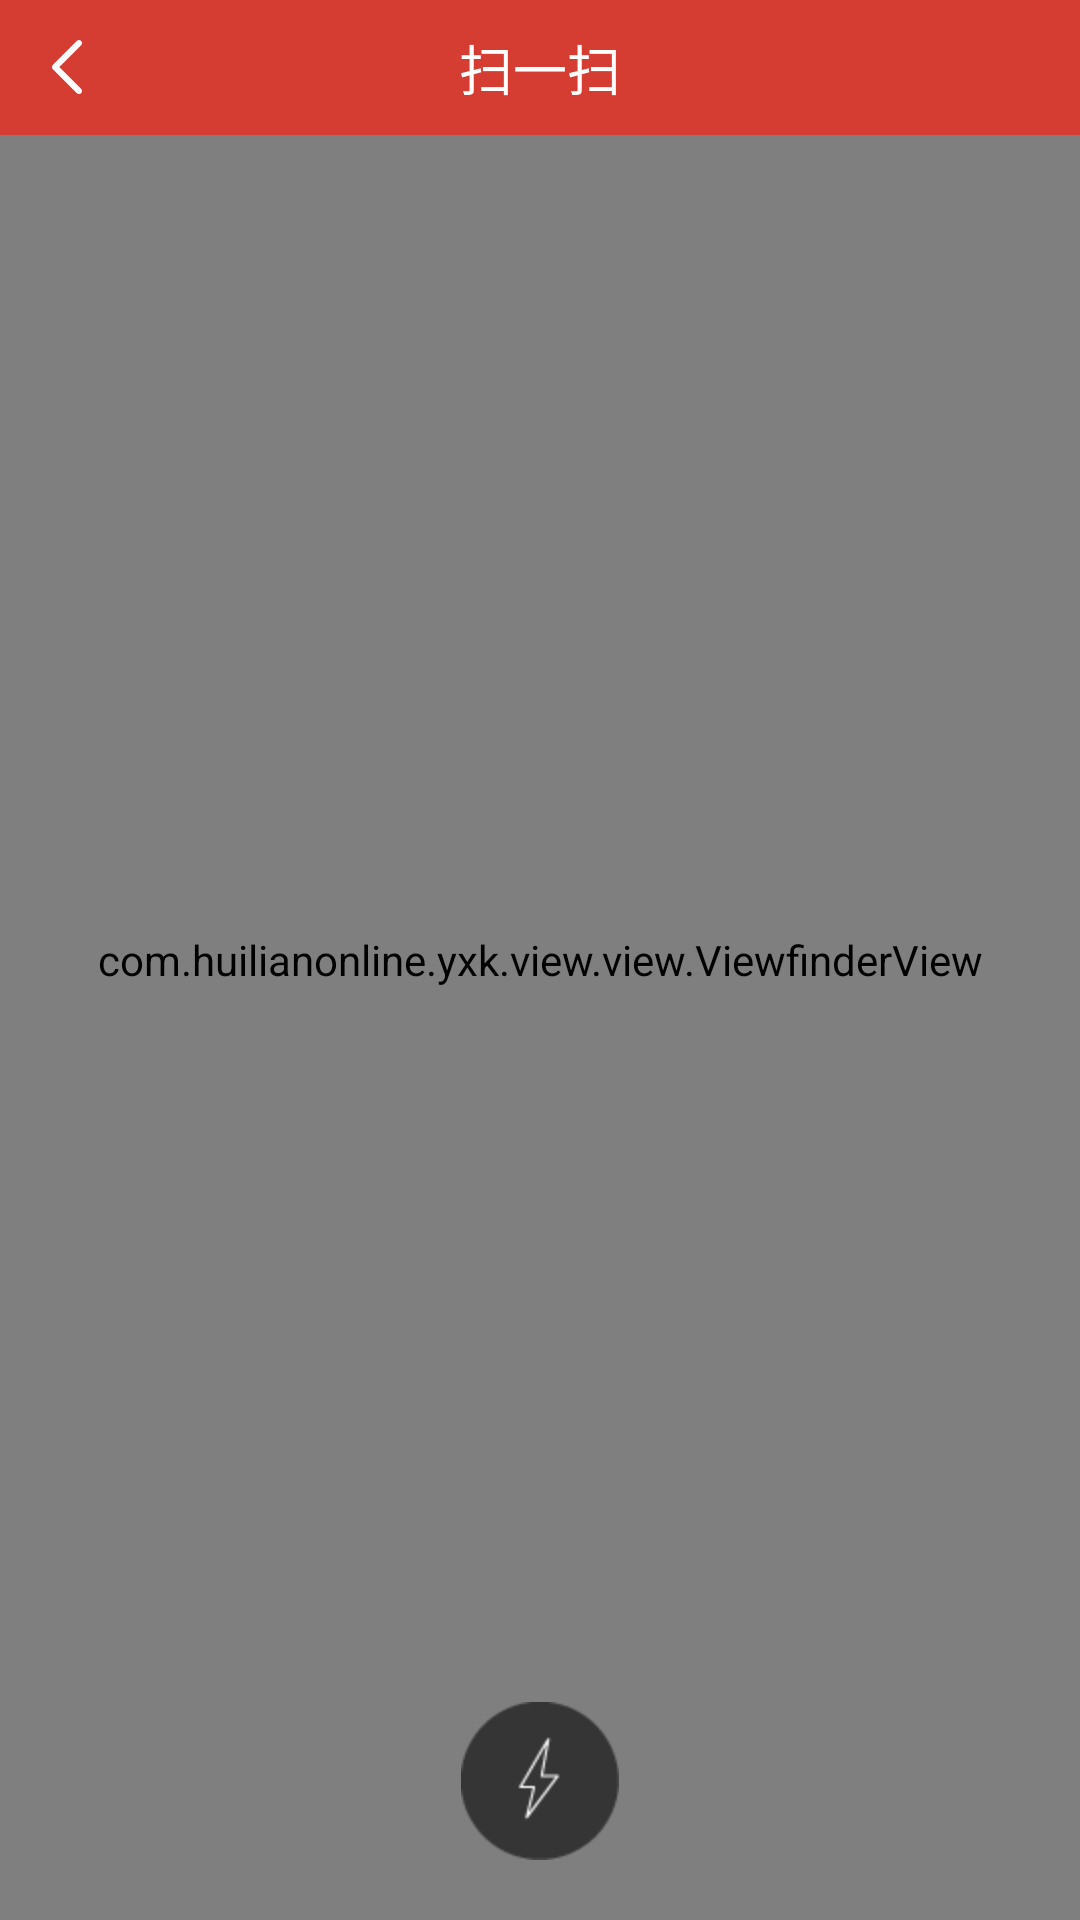

Android layout source for this screen:
<!-- AndroidManifest.xml: activity theme android:Theme.NoTitleBar.Fullscreen -->
<!-- res/layout/capture.xml -->
<?xml version="1.0" encoding="utf-8"?>
<FrameLayout xmlns:android="http://schemas.android.com/apk/res/android"
    android:layout_width="fill_parent"
    android:layout_height="fill_parent">

    <SurfaceView
        android:id="@+id/preview_view"
        android:layout_width="fill_parent"
        android:layout_height="fill_parent"
        android:layout_gravity="center" />

    <RelativeLayout
        android:layout_width="fill_parent"
        android:layout_height="fill_parent">

        <com.huilianonline.yxk.view.view.ViewfinderView
            android:id="@+id/viewfinder_view"
            android:layout_width="fill_parent"
            android:layout_height="fill_parent"
            android:background="@color/transparent" />

        <RelativeLayout
            android:id="@+id/rl_title"
            android:layout_width="fill_parent"
            android:layout_height="45.0dip"
            android:layout_alignParentTop="true"
            android:background="#ffD53C32">

            <LinearLayout
                android:id="@+id/ll_title_common_back"
                android:layout_width="45dp"
                android:layout_height="match_parent"
                android:gravity="center">

                <ImageView
                    android:layout_width="10dp"
                    android:layout_height="18dp"
                    android:layout_alignParentLeft="true"
                    android:layout_centerVertical="true"
                    android:scaleType="fitCenter"
                    android:src="@drawable/img_class_back" />

            </LinearLayout>

            <TextView
                android:id="@+id/tv_title_text"
                android:layout_width="wrap_content"
                android:layout_height="fill_parent"
                android:layout_centerInParent="true"
                android:gravity="center"
                android:singleLine="true"
                android:text="@string/scan"
                android:textColor="@color/white"
                android:textSize="18.0sp" />
        </RelativeLayout>

        <RelativeLayout
            android:layout_width="fill_parent"
            android:layout_height="wrap_content"
            android:layout_alignParentBottom="true">

            <ImageView
                android:id="@+id/iv_flashlight"
                android:layout_width="wrap_content"
                android:layout_height="wrap_content"
                android:layout_centerHorizontal="true"
                android:layout_marginBottom="20dp"
                android:contentDescription="@null"
                android:src="@drawable/icon_light" />


        </RelativeLayout>


    </RelativeLayout>

</FrameLayout>
<!-- resources referenced by this layout -->
<resources>
  <color name="transparent">#00000000</color>
  <color name="white">#ffffffff</color>
  <!-- drawable icon_light: png bitmap (drawable-hdpi, 834 bytes) -->
  <!-- drawable img_class_back: png bitmap (drawable-xxhdpi, 381 bytes) -->
  <string name="scan">扫一扫</string>
</resources>
